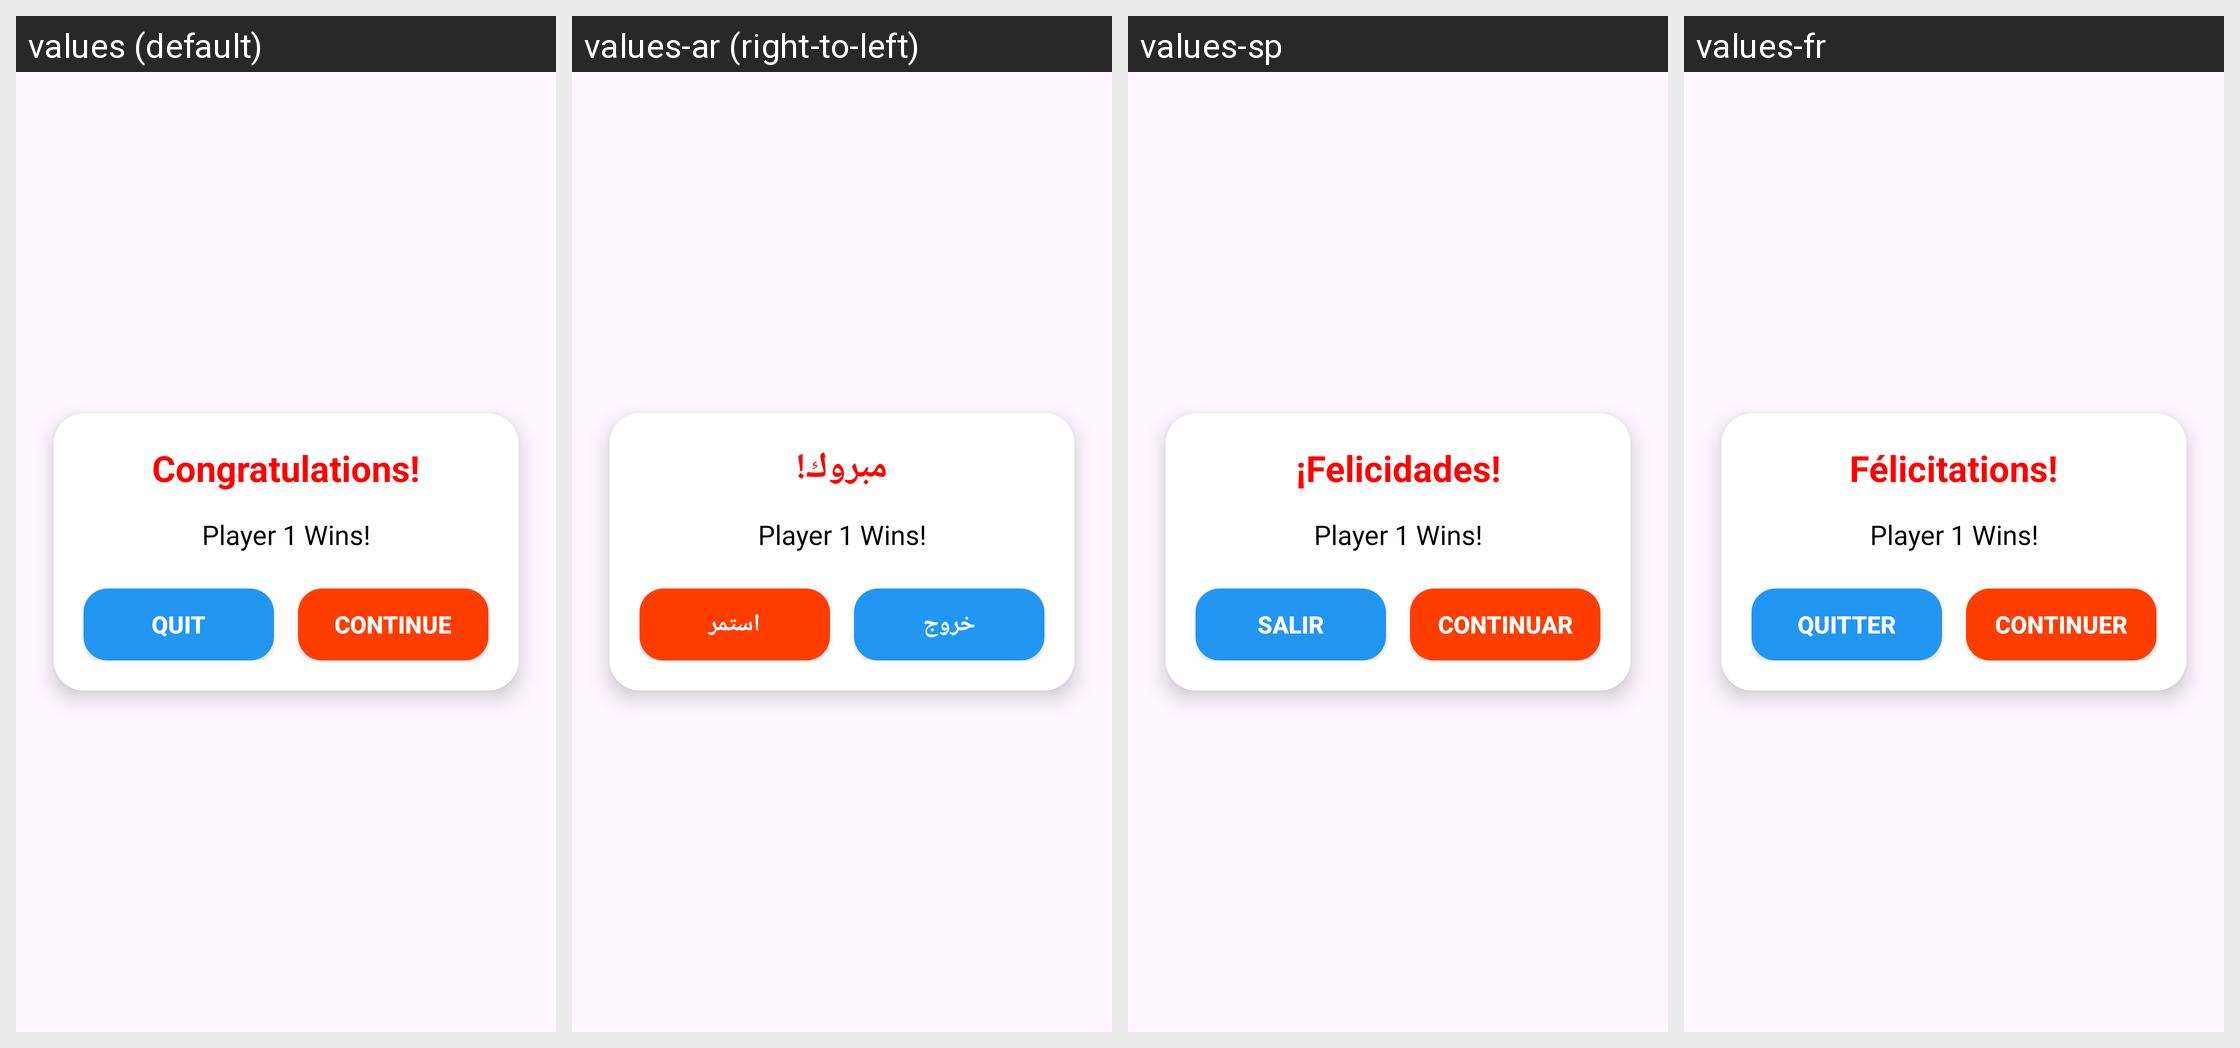

This grid shows one Android layout under several languages. Give, for every string resource on the screen, its name, the default text and each shown locale's text.
Android screen res/layout/win_dialog.xml rendered under 4 locales, left to right: values (default), values-ar (right-to-left), values-sp, values-fr. Device: Nexus 5 (rendered at 1080×1920; each locale shown at half size, 540×960, under a caption strip naming it); theme Theme.TicTacToe.
Other locales in the repository, not shown: values-de, values-en.
Strings drawn on this screen, with the default value and each locale's value (text and hints the layout hard-codes, and strings that could not be matched under every locale, appear in the picture but are not listed):

congratulations
  values: Congratulations!
  values-ar: مبروك!
  values-sp: ¡Felicidades!
  values-fr: Félicitations!

quit
  values: Quit
  values-ar: خروج
  values-sp: Salir
  values-fr: Quitter

con
  values: Continue
  values-ar: استمر
  values-sp: Continuar
  values-fr: Continuer
